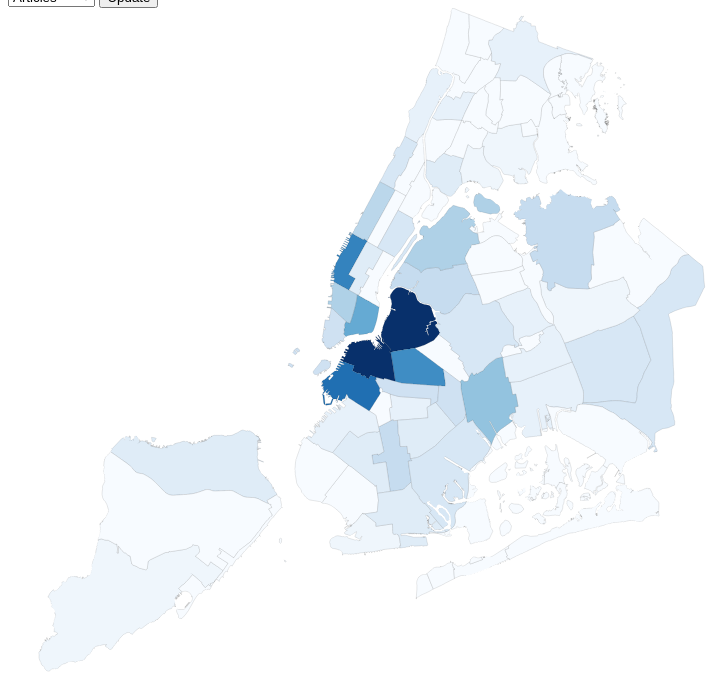
D3 v4 page, settled after 480 driven frames (8 s of simulated time); the page loaded 1 data file(s).



var add_table = function(d2){

		var theTable = document.getElementById("theTable");
		var theTitle = document.getElementById("heading");
		var heading = document.createTextNode("Neighborhood: ");
		theTitle.appendChild(heading);
		
		<!-- first row -->
		var row1 = theTable.insertRow(0)
		var cell1 = row1.insertCell(0)
		var cell2 = row1.insertCell(1)
		var temp1 = document.createTextNode("Articles about Gentrification:")
		cell1.append(temp1)
		var temp2 = document.createTextNode(d2.properties.counts)
		cell2.append(temp2)
		<!-- second row -->
		var row2 = theTable.insertRow(1)
		var cell1 = row2.insertCell(0)
		var cell2 = row2.insertCell(1)
		var temp1 = document.createTextNode("Is Gentrifying?:")
		cell1.append(temp1)
		if (d2.properties.Gentrifying == 1){
			var temp2 = document.createTextNode("Yes")
		} else {
			var temp2 = document.createTextNode("No")
		}
		cell2.append(temp2)

}



var getSelection = function(){
	var e = document.getElementById("formOptions");
	var s = e.options[e.selectedIndex].value;
	
	if (s == 'counts') {
		max_value = 22;
		temp = document.getElementById("subtitle")
		text = temp.childNodes[0]
		temp.removeChild(text)
		text = document.createTextNode("Articles About Gentrification")
		temp.append(text)
		
	} else if (s == 'gent'){
		max_value = 1;
		temp = document.getElementById("subtitle")
		text = temp.childNodes[0]
		temp.removeChild(text)
		text = document.createTextNode("Gentrifying Neighborhoods")
		temp.append(text)
	}
	return [s, max_value]
}

var updateMap = function(data){
	S = getSelection()
	var temp_scale = d3.scaleSequential(d3.interpolateBlues).domain([0, S[1]])
		
	data.forEach( function(d){
		temp = document.getElementById(d.properties.boro_cd)
		if (S[0] == 'counts') {
			<!--	d3.select(d.properties.ntacode).transition().delay(50).attr("fill", temp_scale(d.properties.counts)) -->
			temp.setAttribute("style", "fill: " + temp_scale(d.properties.counts))
		} else if (S[0] == 'gent'){
			<!-- d3.select(d.properties.ntacode).transition().delay(50).attr("fill", temp_scale(d.properties.counts)) -->
			temp.setAttribute("style", "fill: " + temp_scale(d.properties.gent*0.5))
		}
	})
}









width = 900;
height = 900;	

var canvas = d3.select(".canvas")
	.attr("width", width)
	.attr("height", height)
	
var map = d3.select(".canvas")
			.append("g")
			.attr("id", "map");
var max_value = 25;


var color_scale = d3.scaleSequential(d3.interpolateBlues).domain([0, max_value])

var div = d3.select("body").append("div")	
    .attr("class", "tooltip")				
    .style("opacity", 0);
	
d3.json("gent_map.geojson", function(data) {
	
	the_data = data;
	
	/. autoscaling ./ 
	
	var center = d3.geoCentroid(data);
	var scale = 100;
	var p_scale = 0.74
	var offset = [width/2, height/2];
	
	
	var projection = d3.geoMercator().scale(scale).center(center);
	
	var path = d3.geoPath().projection(projection);
	
	var bounds = path.bounds(data);
	var hscale = scale*width/ ( bounds[1][0] - bounds[0][0]);
	var vscale = scale*height/(bounds[1][1] - bounds[0][1]);
	
	
	
	var scale = (hscale < vscale) ? hscale:vscale;
	var offset = [width - (bounds[0][0] + bounds[1][0])/2   , height - (bounds[0][1] + bounds[1][1])/2 - 300];
	
	/. map ./
	
	var projection = d3.geoMercator().center(center).scale(scale*p_scale).translate(offset);
	var path = path.projection(projection);
	
	var group = map.selectAll("g")
		.data(data.features)
		.enter()
		.append("g");
		
	
	var areas = group.append("path")
		.attr("id", function(d) {
			return d.properties.boro_cd;
		})
		.attr("d",path)
		.attr("class","area")
		.attr("fill", function(d){
			return color_scale(d.properties.counts)
		}).on("mouseover", function(d) {
			/. add tooltip ./
			div.transition().duration(600).style("opacity", 0.8);
			div.attr("id", "tooltip")
			div.html(
			"<p id = 'heading' style = 'font-size: 125%'> </p>" + 
			"<p id = 'total_articles' style = 'font-size: 125%' > </p>" + 
			"<hr>" + 
			"<table style = 'font-size: 125%' id = 'theTable'> </table>")
				.style("left", (d3.event.pageX) + "px")		
                .style("top", (d3.event.pageY ) + "px")
				.attr("id", "tooltip");
			/. add table ./
			add_table(d);
		})
		.on("mouseout", function(d) {
			div.transition().duration(300).style("opacity", 0);
		})

});



	


### data: gent_map.geojson
{
 "type": "FeatureCollection",
 "features": [
  {
   "type": "Feature",
   "properties": {
    "boro_cd": "311",
    "shape_leng": "51567",
    "shape_area": "103175944",
    "counts": 0,
    "gent": 0
   },
   "geometry": {
    "type": "MultiPolygon",
    "coordinates": "[... 1 items]"
   }
  },
  {
   "type": "Feature",
   "properties": {
    "boro_cd": "412",
    "shape_leng": "65934",
    "shape_area": "267333570",
    "counts": 4,
    "gent": 0
   },
   "geometry": {
    "type": "MultiPolygon",
    "coordinates": "[... 1 items]"
   }
  },
  {
   "type": "Feature",
   "properties": {
    "boro_cd": "314",
    "shape_leng": "49292",
    "shape_area": "82175671",
    "counts": 6,
    "gent": 0
   },
   "geometry": {
    "type": "MultiPolygon",
    "coordinates": "[... 1 items]"
   }
  },
  {
   "type": "Feature",
   "properties": {
    "boro_cd": "313",
    "shape_leng": "65747",
    "shape_area": "88149532",
    "counts": 1,
    "gent": 0
   },
   "geometry": {
    "type": "MultiPolygon",
    "coordinates": "[... 1 items]"
   }
  },
  {
   "type": "Feature",
   "properties": {
    "boro_cd": "310",
    "shape_leng": "44794",
    "shape_area": "111314712",
    "counts": 0,
    "gent": 0
   },
   "geometry": {
    "type": "MultiPolygon",
    "coordinates": "[... 1 items]"
   }
  },
  {
   "type": "Feature",
   "properties": {
    "boro_cd": "312",
    "shape_leng": "52246",
    "shape_area": "99525500",
    "counts": 3,
    "gent": 0
   },
   "geometry": {
    "type": "MultiPolygon",
    "coordinates": "[... 1 items]"
   }
  },
  {
   "type": "Feature",
   "properties": {
    "boro_cd": "309",
    "shape_leng": "29963",
    "shape_area": "45330422",
    "counts": 2,
    "gent": 1
   },
   "geometry": {
    "type": "MultiPolygon",
    "coordinates": "[... 1 items]"
   }
  },
  {
   "type": "Feature",
   "properties": {
    "boro_cd": "104",
    "shape_leng": "67935",
    "shape_area": "49291835",
    "counts": 17,
    "gent": 0
   },
   "geometry": {
    "type": "MultiPolygon",
    "coordinates": "[... 1 items]"
   }
  },
  "... 63 more items"
 ]
}